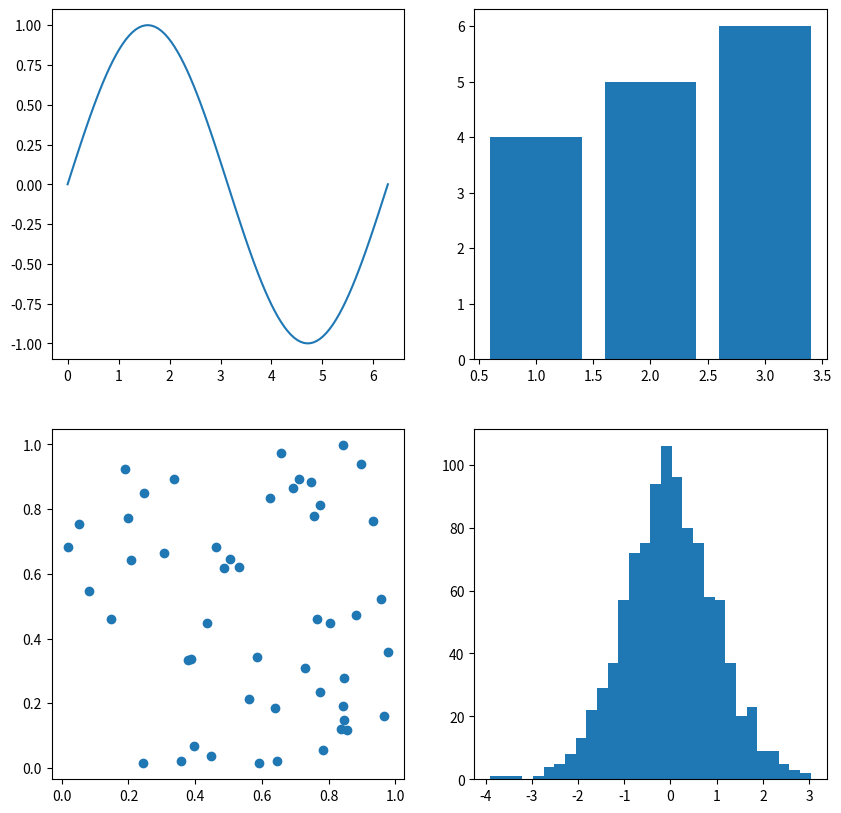

Reproduce this figure in Python.
import matplotlib
matplotlib.use("Agg")
import matplotlib.pyplot as plt
import numpy as np
import io
fig, axes = plt.subplots(2, 2, figsize=(10, 10))
x = np.linspace(0, 2*np.pi, 100)
axes[0,0].plot(x, np.sin(x))
axes[0,1].bar([1,2,3], [4,5,6])
axes[1,0].scatter(np.random.rand(50), np.random.rand(50))
axes[1,1].hist(np.random.normal(0, 1, 1000), bins=30)
buf = io.BytesIO()
fig.savefig(buf, format="png", dpi=100)
print(f"subplot_png={len(buf.getvalue())} bytes")
